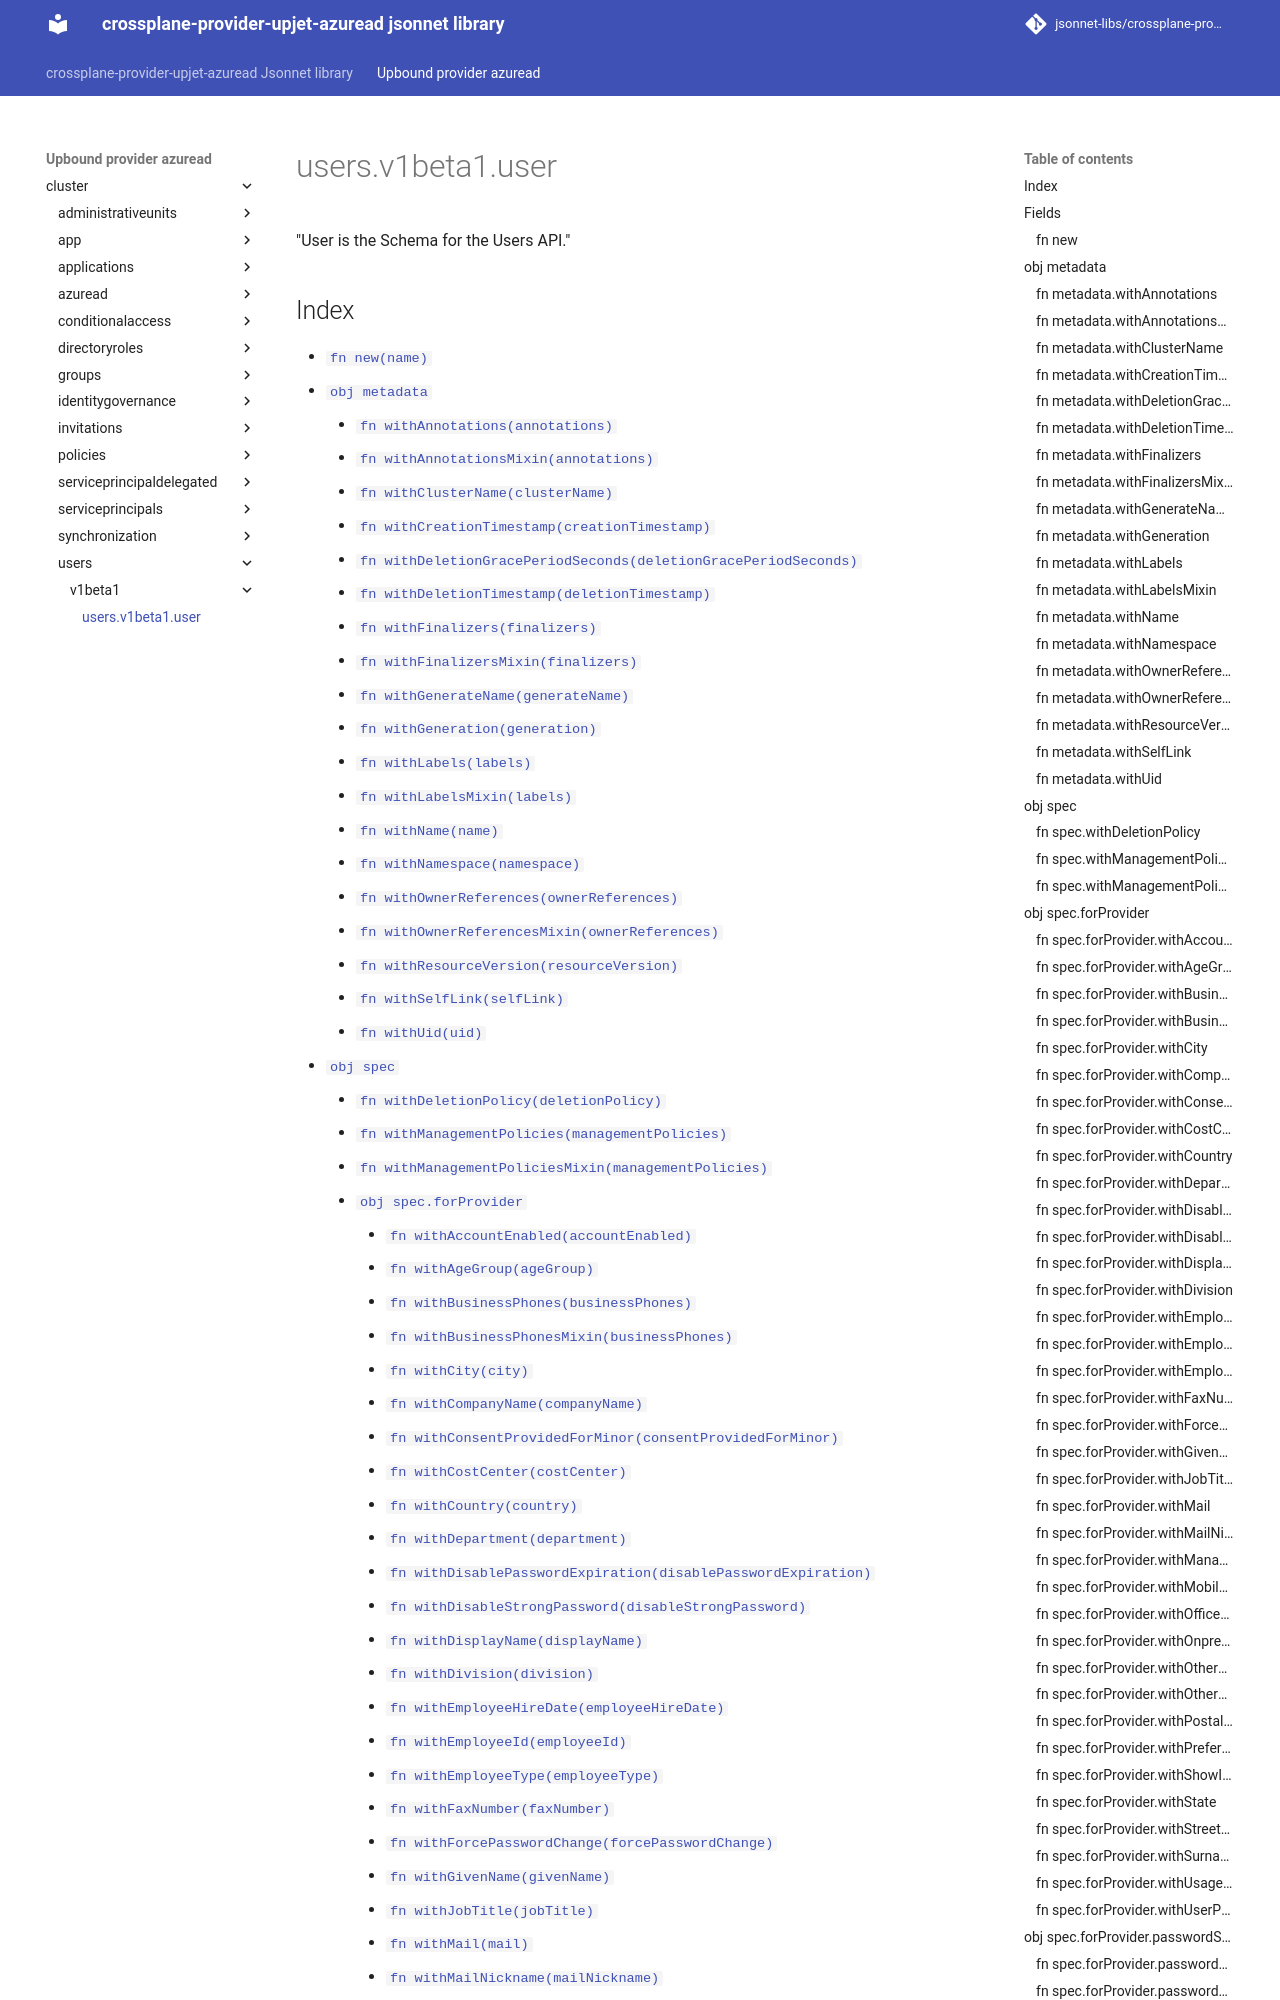

repository: jsonnet-libs/crossplane-provider-upjet-azuread-libsonnet · page: upbound-provider-azuread/cluster/users/v1beta1/user/index.html · generator: mkdocs

---
permalink: /upbound-provider-azuread/cluster/users/v1beta1/user/
---

# users.v1beta1.user

"User is the Schema for the Users API."

## Index

* [`fn new(name)`](#fn-new)
* [`obj metadata`](#obj-metadata)
  * [`fn withAnnotations(annotations)`](#fn-metadatawithannotations)
  * [`fn withAnnotationsMixin(annotations)`](#fn-metadatawithannotationsmixin)
  * [`fn withClusterName(clusterName)`](#fn-metadatawithclustername)
  * [`fn withCreationTimestamp(creationTimestamp)`](#fn-metadatawithcreationtimestamp)
  * [`fn withDeletionGracePeriodSeconds(deletionGracePeriodSeconds)`](#fn-metadatawithdeletiongraceperiodseconds)
  * [`fn withDeletionTimestamp(deletionTimestamp)`](#fn-metadatawithdeletiontimestamp)
  * [`fn withFinalizers(finalizers)`](#fn-metadatawithfinalizers)
  * [`fn withFinalizersMixin(finalizers)`](#fn-metadatawithfinalizersmixin)
  * [`fn withGenerateName(generateName)`](#fn-metadatawithgeneratename)
  * [`fn withGeneration(generation)`](#fn-metadatawithgeneration)
  * [`fn withLabels(labels)`](#fn-metadatawithlabels)
  * [`fn withLabelsMixin(labels)`](#fn-metadatawithlabelsmixin)
  * [`fn withName(name)`](#fn-metadatawithname)
  * [`fn withNamespace(namespace)`](#fn-metadatawithnamespace)
  * [`fn withOwnerReferences(ownerReferences)`](#fn-metadatawithownerreferences)
  * [`fn withOwnerReferencesMixin(ownerReferences)`](#fn-metadatawithownerreferencesmixin)
  * [`fn withResourceVersion(resourceVersion)`](#fn-metadatawithresourceversion)
  * [`fn withSelfLink(selfLink)`](#fn-metadatawithselflink)
  * [`fn withUid(uid)`](#fn-metadatawithuid)
* [`obj spec`](#obj-spec)
  * [`fn withDeletionPolicy(deletionPolicy)`](#fn-specwithdeletionpolicy)
  * [`fn withManagementPolicies(managementPolicies)`](#fn-specwithmanagementpolicies)
  * [`fn withManagementPoliciesMixin(managementPolicies)`](#fn-specwithmanagementpoliciesmixin)
  * [`obj spec.forProvider`](#obj-specforprovider)
    * [`fn withAccountEnabled(accountEnabled)`](#fn-specforproviderwithaccountenabled)
    * [`fn withAgeGroup(ageGroup)`](#fn-specforproviderwithagegroup)
    * [`fn withBusinessPhones(businessPhones)`](#fn-specforproviderwithbusinessphones)
    * [`fn withBusinessPhonesMixin(businessPhones)`](#fn-specforproviderwithbusinessphonesmixin)
    * [`fn withCity(city)`](#fn-specforproviderwithcity)
    * [`fn withCompanyName(companyName)`](#fn-specforproviderwithcompanyname)
    * [`fn withConsentProvidedForMinor(consentProvidedForMinor)`](#fn-specforproviderwithconsentprovidedforminor)
    * [`fn withCostCenter(costCenter)`](#fn-specforproviderwithcostcenter)
    * [`fn withCountry(country)`](#fn-specforproviderwithcountry)
    * [`fn withDepartment(department)`](#fn-specforproviderwithdepartment)
    * [`fn withDisablePasswordExpiration(disablePasswordExpiration)`](#fn-specforproviderwithdisablepasswordexpiration)
    * [`fn withDisableStrongPassword(disableStrongPassword)`](#fn-specforproviderwithdisablestrongpassword)
    * [`fn withDisplayName(displayName)`](#fn-specforproviderwithdisplayname)
    * [`fn withDivision(division)`](#fn-specforproviderwithdivision)
    * [`fn withEmployeeHireDate(employeeHireDate)`](#fn-specforproviderwithemployeehiredate)
    * [`fn withEmployeeId(employeeId)`](#fn-specforproviderwithemployeeid)
    * [`fn withEmployeeType(employeeType)`](#fn-specforproviderwithemployeetype)
    * [`fn withFaxNumber(faxNumber)`](#fn-specforproviderwithfaxnumber)
    * [`fn withForcePasswordChange(forcePasswordChange)`](#fn-specforproviderwithforcepasswordchange)
    * [`fn withGivenName(givenName)`](#f
